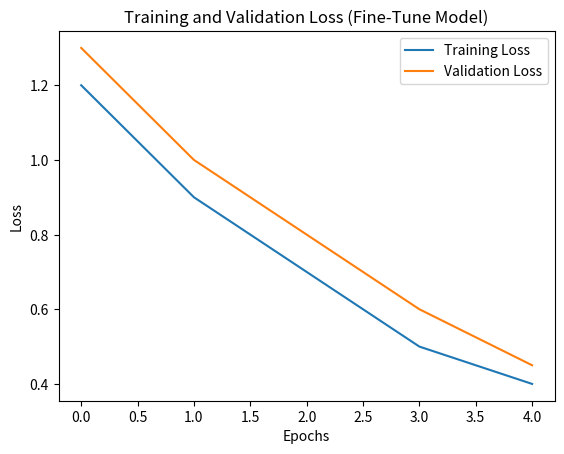

Generate this figure with matplotlib:
import matplotlib.pyplot as plt

# Dummy history dictionary for demonstration
history = {
    'loss': [1.2, 0.9, 0.7, 0.5, 0.4],
    'val_loss': [1.3, 1.0, 0.8, 0.6, 0.45]
}

plt.plot(history['loss'], label='Training Loss')
plt.plot(history['val_loss'], label='Validation Loss')
plt.title('Training and Validation Loss (Fine-Tune Model)')
plt.xlabel('Epochs')
plt.ylabel('Loss')
plt.legend()
plt.show()